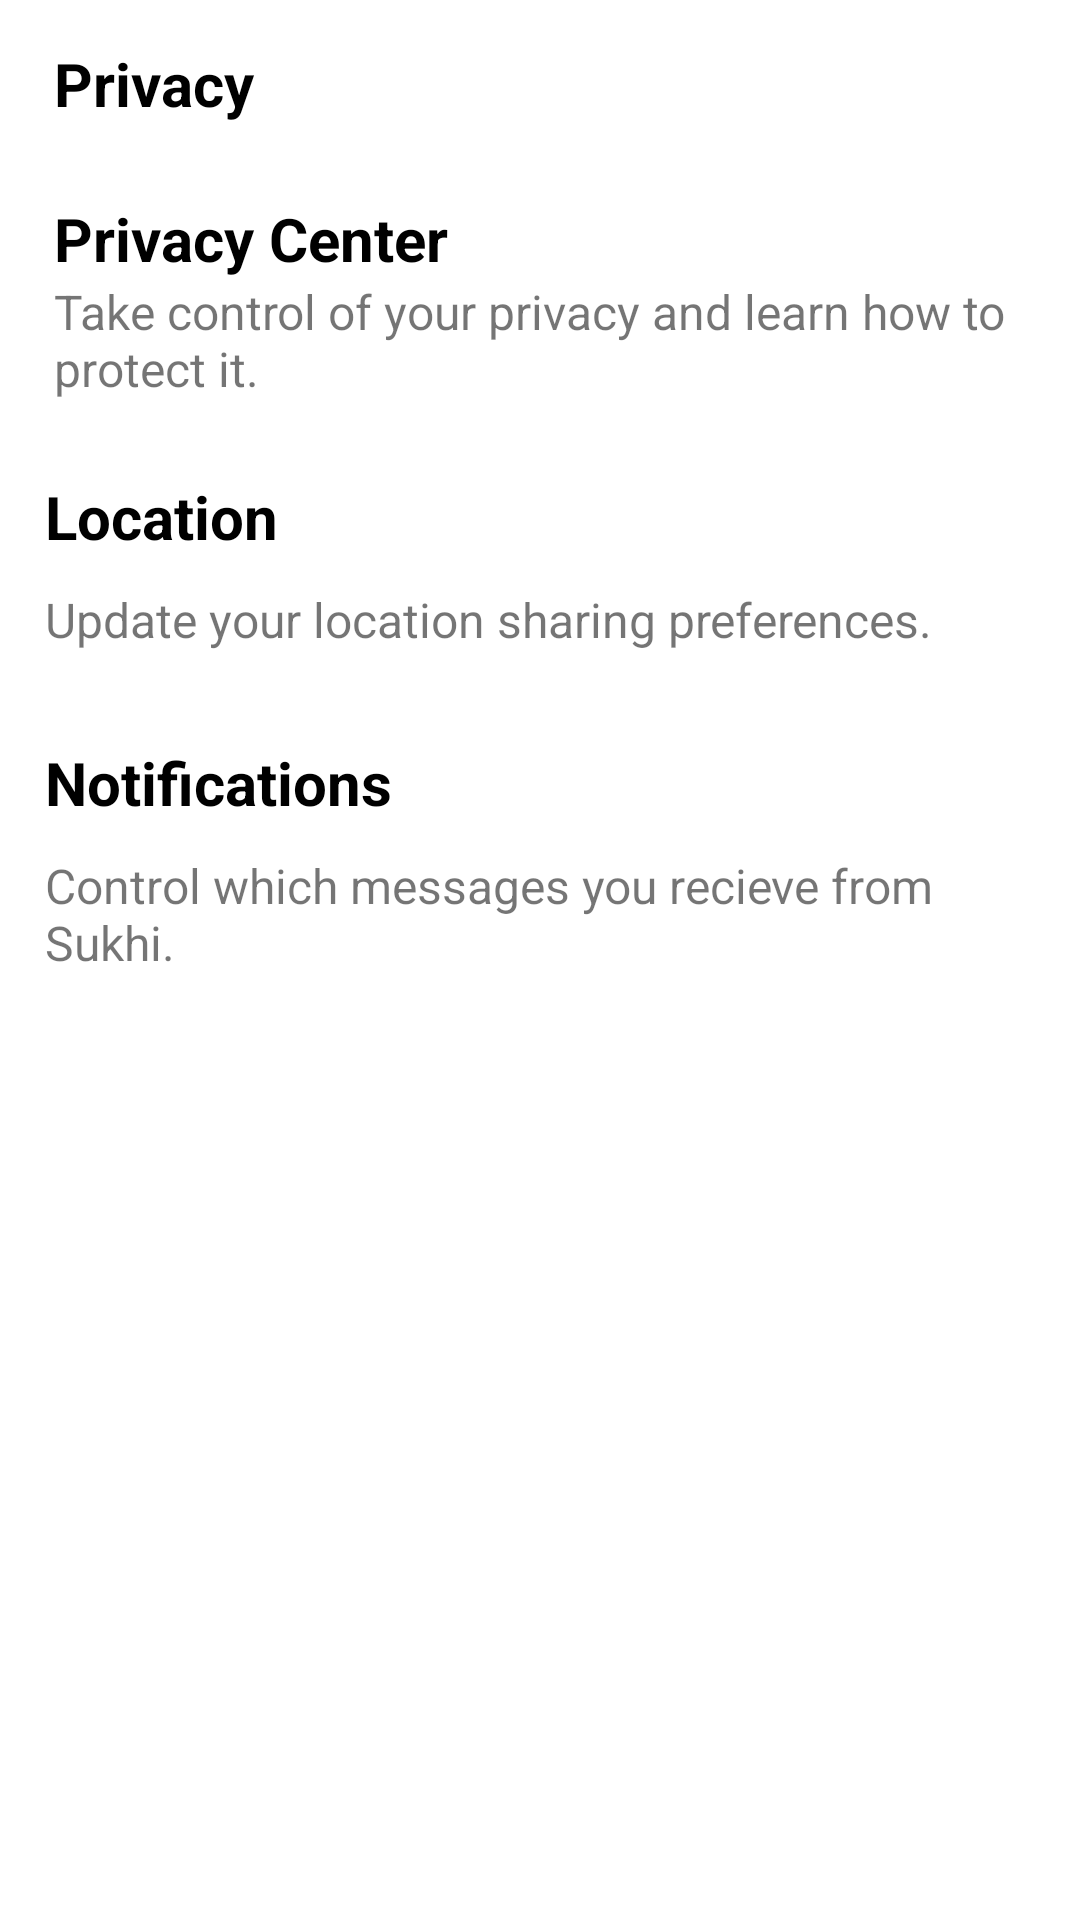

Here is an Android app screen rendered from its layout file. Give the layout XML and the strings, colors and styles it references.
<!-- AndroidManifest.xml: application theme Theme.SukhiLocationBasedApp -->
<!-- res/layout/activity_privacy_policy_screen.xml -->
<?xml version="1.0" encoding="utf-8"?>
<androidx.constraintlayout.widget.ConstraintLayout xmlns:android="http://schemas.android.com/apk/res/android"
    xmlns:app="http://schemas.android.com/apk/res-auto"
    xmlns:tools="http://schemas.android.com/tools"
    android:layout_width="match_parent"
    android:layout_height="match_parent"
    tools:context=".driver.PrivacyPolicyScreen">

    <LinearLayout
        android:layout_width="0dp"
        android:layout_height="?actionBarSize"
        android:orientation="horizontal"
        app:layout_constraintTop_toTopOf="parent"
        app:layout_constraintLeft_toLeftOf="parent"
        app:layout_constraintRight_toRightOf="parent"
        android:gravity="center_vertical"
        android:padding="8dp"
        android:id="@+id/toolbar">

        <ImageView
            android:layout_width="wrap_content"
            android:layout_height="wrap_content"
            android:id="@+id/menu"
            android:src="@drawable/menu"/>

        <TextView
            android:layout_width="match_parent"
            android:layout_height="wrap_content"
            android:text="Privacy"
            android:layout_marginLeft="10dp"
            android:textStyle="bold"
            android:textColor="@android:color/black"
            android:textSize="20sp"/>
    </LinearLayout>


    <LinearLayout
        android:layout_width="0dp"
        android:layout_height="0dp"
        android:orientation="vertical"
        app:layout_constraintTop_toBottomOf="@+id/toolbar"
        app:layout_constraintLeft_toLeftOf="parent"
        app:layout_constraintRight_toRightOf="parent"
        app:layout_constraintBottom_toBottomOf="parent">

        <LinearLayout
            android:layout_width="match_parent"
            android:layout_height="wrap_content"
            android:orientation="horizontal"
            android:layout_margin="10dp">


            <ImageView
                android:layout_width="wrap_content"
                android:layout_height="wrap_content"
                android:src="@drawable/policy"/>

            <LinearLayout
                android:layout_width="match_parent"
                android:layout_height="wrap_content"
                android:orientation="vertical"
                android:layout_marginLeft="8dp"
                android:layout_gravity="center">

                <TextView
                    android:layout_width="match_parent"
                    android:layout_height="wrap_content"
                    android:text="Privacy Center"
                    android:textColor="@android:color/black"
                    android:textSize="20sp"
                    android:textStyle="bold"/>

                <TextView
                    android:layout_width="match_parent"
                    android:layout_height="wrap_content"
                    android:text="Take control of your privacy and learn how to protect it."
                    android:textSize="16sp"/>


            </LinearLayout>

        </LinearLayout>

        <LinearLayout
            android:layout_width="match_parent"
            android:layout_height="wrap_content"
            android:orientation="vertical"
            android:layout_margin="15dp"
            android:layout_gravity="center">

            <TextView
                android:layout_width="match_parent"
                android:layout_height="wrap_content"
                android:text="Location"
                android:textColor="@android:color/black"
                android:textSize="20sp"
                android:textStyle="bold"/>

            <TextView
                android:layout_width="match_parent"
                android:layout_height="wrap_content"
                android:text="Update your location sharing preferences."
                android:textSize="16sp"
                android:layout_marginTop="10dp"/>


        </LinearLayout>

        <LinearLayout
            android:layout_width="match_parent"
            android:layout_height="wrap_content"
            android:orientation="vertical"
            android:layout_margin="15dp"
            android:layout_gravity="center">

            <TextView
                android:layout_width="match_parent"
                android:layout_height="wrap_content"
                android:text="Notifications"
                android:textColor="@android:color/black"
                android:textSize="20sp"
                android:textStyle="bold"/>

            <TextView
                android:layout_width="match_parent"
                android:layout_height="wrap_content"
                android:text="Control which messages you recieve from Sukhi."
                android:textSize="16sp"
                android:layout_marginTop="10dp"/>


        </LinearLayout>


    </LinearLayout>

</androidx.constraintlayout.widget.ConstraintLayout>
<!-- resources referenced by this layout -->
<resources>
  <style name="Theme.SukhiLocationBasedApp" parent="Theme.MaterialComponents.DayNight.DarkActionBar">
          
          <item name="colorPrimary">@color/purple_500</item>
          <item name="colorPrimaryVariant">@color/purple_700</item>
          <item name="colorOnPrimary">@color/white</item>
          
          <item name="colorSecondary">@color/teal_200</item>
          <item name="colorSecondaryVariant">@color/teal_700</item>
          <item name="colorOnSecondary">@color/black</item>
          
          <item name="android:statusBarColor" tools:targetApi="l">?attr/colorPrimaryVariant</item>
          
      </style>
  <color name="purple_500">#C4C4C4</color>
  <color name="purple_700">#12314E</color>
  <color name="white">#FFFFFFFF</color>
  <color name="teal_200">#FF03DAC5</color>
  <color name="teal_700">#FF018786</color>
  <color name="black">#FF000000</color>
</resources>
